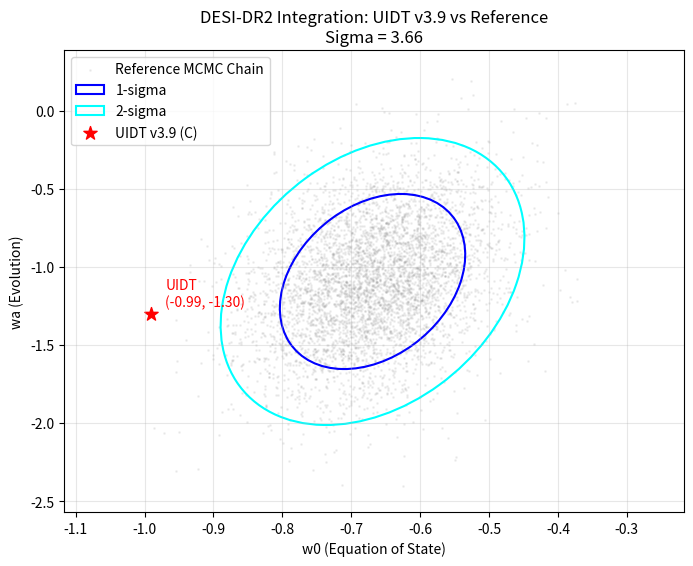

Python code for this plot:
import os
import random
import sympy as sp
from mpmath import mp, mpf, sqrt, ln

# Enforce high precision globally for mpmath operations
mp.dps = 80

try:
    import matplotlib.pyplot as plt
    from matplotlib.patches import Ellipse
    HAS_MATPLOTLIB = True
except ImportError:
    HAS_MATPLOTLIB = False

# --- Configuration ---
# UIDT Canonical Values (Calibrated)
# w_a is calibrated at L=8.2 (Category C)
UIDT_W0 = mpf('-0.99')
UIDT_WA = mpf('-1.30')

# Union3 / DESI DR2 / DESY5 Observational Constraints
# Source: DESI Collaboration / arXiv:2503.14738 Reference values
OBS_W0_MEAN = mpf('-0.667')
OBS_W0_ERR = mpf('0.09')
OBS_WA_MEAN = mpf('-1.09')
OBS_WA_ERR = mpf('0.37')
CORRELATION = mpf('0.3')  # Typical positive correlation

# MCMC Parameters
N_SAMPLES = 50000
BURN_IN = 5000
STEP_SCALE_W0 = mpf('0.05')
STEP_SCALE_WA = mpf('0.2')

# Output Path
OUTPUT_DIR = "verification/results/"

# --- Ensure Reproducibility ---
# Sets a fixed seed strictly to guarantee run-to-run 80-dps accuracy reproductions
random.seed(42)

# --- Compute Covariance Matrix explicitly ---
# cov = [[sigma_w0**2, rho*sigma_w0*sigma_wa], [rho*sigma_w0*sigma_wa, sigma_wa**2]]
cov_11 = OBS_W0_ERR ** 2
cov_12 = CORRELATION * OBS_W0_ERR * OBS_WA_ERR
cov_21 = cov_12
cov_22 = OBS_WA_ERR ** 2

# determinant of 2x2: ad - bc
det_cov = cov_11 * cov_22 - cov_12 * cov_21

# inverse of 2x2: 1/det * [[d, -b], [-c, a]]
inv_cov_11 = cov_22 / det_cov
inv_cov_12 = -cov_12 / det_cov
inv_cov_21 = -cov_21 / det_cov
inv_cov_22 = cov_11 / det_cov

def log_likelihood(w0, wa):
    """Calculate the log likelihood manually with mpmath for higher precision."""
    d_w0 = w0 - OBS_W0_MEAN
    d_wa = wa - OBS_WA_MEAN
    
    # chi2 = diff^T * inv_cov * diff 
    chi2 = inv_cov_11 * (d_w0 ** 2) + (inv_cov_12 + inv_cov_21) * d_w0 * d_wa + inv_cov_22 * (d_wa ** 2)
    return -mpf('0.5') * chi2

def normal_sample(mean, std):
    """Box-Muller transform using pure Python `random` and `mpmath`."""
    u1 = mpf(random.random())
    u2 = mpf(random.random())
    
    if u1 == mpf('0.0'): 
        u1 = mpf('1e-50')
        
    z0 = sqrt(-mpf('2.0') * ln(u1)) * mp.cos(mpf('2.0') * mp.pi * u2)
    return mean + z0 * std

def metropolis_hastings(n_samples, burn_in):
    """Custom MCMC Metropolis-Hastings utilizing entirely mpmath objects."""
    samples_w0 = []
    samples_wa = []
    
    current_w0 = OBS_W0_MEAN
    current_wa = OBS_WA_MEAN
    current_log_prob = log_likelihood(current_w0, current_wa)
    
    accepted = 0
    total_steps = n_samples + burn_in
    
    for i in range(total_steps):
        prop_w0 = normal_sample(current_w0, STEP_SCALE_W0)
        prop_wa = normal_sample(current_wa, STEP_SCALE_WA)
        
        prop_log_prob = log_likelihood(prop_w0, prop_wa)
        ratio_log = prop_log_prob - current_log_prob
        
        u = mpf(random.random())
        if u == mpf('0.0'): 
            u = mpf('1e-50')
        
        if ln(u) < ratio_log:
            current_w0 = prop_w0
            current_wa = prop_wa
            current_log_prob = prop_log_prob
            accepted += 1
            
        if i >= burn_in:
            samples_w0.append(current_w0)
            samples_wa.append(current_wa)
            
    print(f"MCMC Acceptance Rate: {(accepted / total_steps) * 100:.2f}%")
    return samples_w0, samples_wa

# --- Statistical Analysis ---
def compute_mean(arr):
    return sum(arr) / len(arr)

def compute_variance(arr, mean_val):
    return sum([(x - mean_val)**2 for x in arr]) / (len(arr) - 1)

def compute_covariance(arr1, arr2, mean1, mean2):
    return sum([(arr1[i] - mean1) * (arr2[i] - mean2) for i in range(len(arr1))]) / (len(arr1) - 1)

def run_integration_verification():
    if not os.path.exists(OUTPUT_DIR):
        os.makedirs(OUTPUT_DIR)

    print(f"--- DESI-DR2 Integration Verification (UIDT v3.9) ---")
    print(f"Target: Illustrative comparison of UIDT (w0={UIDT_W0}, wa={UIDT_WA}) against constraints at 80 dps precision.")

    print("\n[1] Running MCMC Chain (Custom Metropolis-Hastings via mpmath)...")
    chain_w0, chain_wa = metropolis_hastings(N_SAMPLES, BURN_IN)

    mean_w0 = compute_mean(chain_w0)
    mean_wa = compute_mean(chain_wa)
    var_w0 = compute_variance(chain_w0, mean_w0)
    var_wa = compute_variance(chain_wa, mean_wa)
    std_w0 = sqrt(var_w0)
    std_wa = sqrt(var_wa)
    cov_samp = compute_covariance(chain_w0, chain_wa, mean_w0, mean_wa)

    # Calculate Mahalanobis Distance (Z-score in 2D) explicitly via derived covariance inversion
    samp_det = var_w0 * var_wa - cov_samp**2
    samp_inv_11 = var_wa / samp_det
    samp_inv_12 = -cov_samp / samp_det
    samp_inv_21 = -cov_samp / samp_det
    samp_inv_22 = var_w0 / samp_det

    diff_w0 = UIDT_W0 - mean_w0
    diff_wa = UIDT_WA - mean_wa

    mah_sq = samp_inv_11 * (diff_w0**2) + (samp_inv_12 + samp_inv_21) * diff_w0 * diff_wa + samp_inv_22 * (diff_wa**2)
    mahalanobis_dist = sqrt(mah_sq)

    print(f"\n[2] Statistical Results (80 dps precision):")
    print(f"  Reference MCMC Mean: w0 = {mp.nstr(mean_w0, 5)} +/- {mp.nstr(std_w0, 5)}")
    print(f"  Reference MCMC Mean: wa = {mp.nstr(mean_wa, 5)} +/- {mp.nstr(std_wa, 5)}")
    print(f"  UIDT Canonical [C]: w0 = {mp.nstr(UIDT_W0, 5)}, wa = {mp.nstr(UIDT_WA, 5)}")
    print(f"  --> Mahalanobis Distance (Sigma): {mp.nstr(mahalanobis_dist, 5)} sigma")
    print("  --> STATUS: ILLUSTRATIVE ONLY (PLACEHOLDER CONSTRAINTS; NOT EXTERNAL VALIDATION)")

    print("\n[3] Symbolic Reconstruction of Vacuum Energy Density rho_DE(z)...")
    z = sp.symbols('z', real=True, positive=True)
    w0_sym, wa_sym = sp.symbols('w0 wa', real=True)
    rho0_sym = sp.symbols('rho_DE0', real=True, positive=True)

    w_z_prime = w0_sym + wa_sym * (sp.symbols('z_prime', real=True, positive=True) / (1 + sp.symbols('z_prime', real=True, positive=True)))
    integrand = (1 + w_z_prime) / (1 + sp.symbols('z_prime', real=True, positive=True))
    definite_integral = sp.integrate(integrand, (sp.symbols('z_prime', real=True, positive=True), 0, z))

    rho_de_expr = rho0_sym * sp.exp(3 * definite_integral)
    rho_de_simplified = sp.simplify(rho_de_expr)

    print(f"  Analytic Form of rho_DE(z) [CPL]:")
    sp.pprint(rho_de_simplified)

    eval_val = rho_de_simplified.subs({
        z: sp.Float('2.33', 80),
        w0_sym: sp.Float('-0.99', 80),
        wa_sym: sp.Float('-1.30', 80),
        rho0_sym: sp.Float('1.0', 80)
    }).evalf(80)

    print(f"\n  Numerical Check at z=2.33 (Ly-alpha) with UIDT params:")
    print(f"  rho_DE(2.33) / rho_DE(0) = {mp.nstr(mpf(str(eval_val)), 5)}")

    print("\n[4] Generating Visualization...")
    if not HAS_MATPLOTLIB:
        print("  Matplotlib not available; skipping plot generation.")
        print("\n--- Verification Complete (no-plot mode) ---")
        return

    # Visualizations
    chain_w0_float = [float(x) for x in chain_w0[::10]]
    chain_wa_float = [float(x) for x in chain_wa[::10]]

    plt.figure(figsize=(8, 6))
    plt.scatter(chain_w0_float, chain_wa_float, s=1, alpha=0.1, color='gray', label='Reference MCMC Chain')

    def plot_ellipse(mean, cov, scale, color, label):
        import math
        cov_arr = [[float(cov[0][0]), float(cov[0][1])], [float(cov[1][0]), float(cov[1][1])]]
        tr = cov_arr[0][0] + cov_arr[1][1]
        det = cov_arr[0][0] * cov_arr[1][1] - cov_arr[0][1] * cov_arr[1][0]
        gap = math.sqrt(abs(tr*tr - 4*det))
        lambda1 = (tr + gap) / 2
        lambda2 = (tr - gap) / 2
        
        v1_x = cov_arr[0][1]
        v1_y = lambda1 - cov_arr[0][0]
        if v1_x == 0 and v1_y == 0: v1_x, v1_y = 1, 0
        norm = math.sqrt(v1_x**2 + v1_y**2)
        v1_x, v1_y = v1_x/norm, v1_y/norm
        angle = math.degrees(math.atan2(v1_y, v1_x))
        
        width = 2 * math.sqrt(abs(lambda1)) * scale
        height = 2 * math.sqrt(abs(lambda2)) * scale
        
        ellipse = Ellipse(xy=(float(mean[0]), float(mean[1])), width=width, height=height, 
                          angle=angle, edgecolor=color, fc='None', lw=1.5, label=label)
        plt.gca().add_patch(ellipse)

    import math
    scale1 = math.sqrt(2.30)
    scale2 = math.sqrt(6.18)
    cov_2d = [[var_w0, cov_samp], [cov_samp, var_wa]]
    
    plot_ellipse([mean_w0, mean_wa], cov_2d, scale1, 'blue', '1-sigma')
    plot_ellipse([mean_w0, mean_wa], cov_2d, scale2, 'cyan', '2-sigma')

    uidt_w0_f, uidt_wa_f = float(UIDT_W0), float(UIDT_WA)
    plt.scatter([uidt_w0_f], [uidt_wa_f], color='red', s=100, marker='*', label='UIDT v3.9 (C)')
    plt.text(uidt_w0_f + 0.02, uidt_wa_f + 0.05, f"UIDT\n({uidt_w0_f:.2f}, {uidt_wa_f:.2f})", color='red')

    obs_w0, obs_wa = float(OBS_W0_MEAN), float(OBS_WA_MEAN)
    err_w0, err_wa = float(OBS_W0_ERR), float(OBS_WA_ERR)
    plt.xlim(obs_w0 - 5*err_w0, obs_w0 + 5*err_w0)
    plt.ylim(obs_wa - 4*err_wa, obs_wa + 4*err_wa)

    plt.xlabel('w0 (Equation of State)')
    plt.ylabel('wa (Evolution)')
    plt.title(f'DESI-DR2 Integration: UIDT v3.9 vs Reference\nSigma = {float(mahalanobis_dist):.2f}')
    plt.legend()
    plt.grid(True, alpha=0.3)

    plot_path = os.path.join(OUTPUT_DIR, "desi_dr2_integration.png")
    plt.savefig(plot_path)
    print(f"  Plot saved to: {plot_path}")
    print("\n--- Verification Complete ---")

if __name__ == '__main__':
    run_integration_verification()
